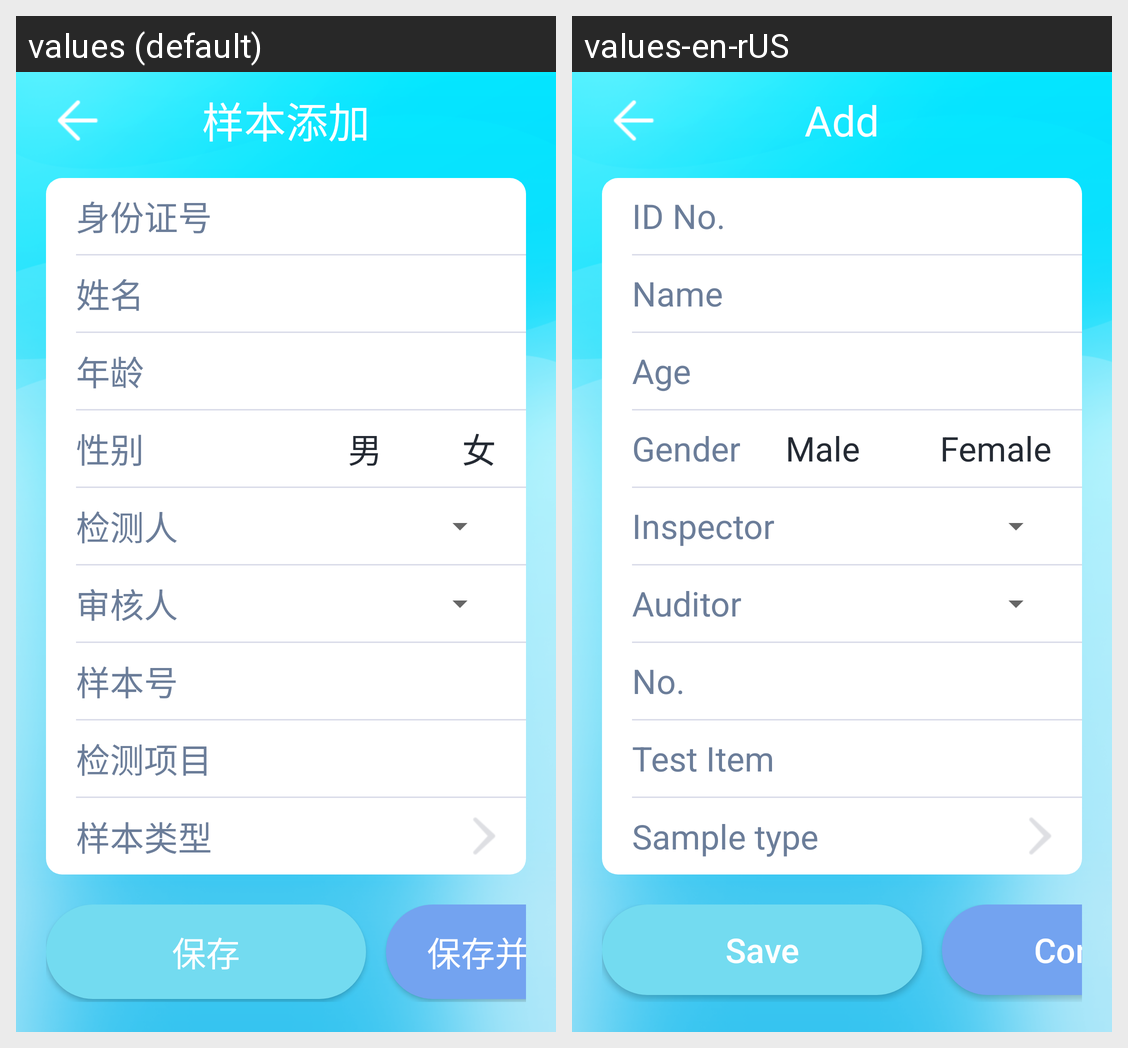

The same Android screen rendered under two of its app's locales, left to right. List the strings drawn on it with the default value and each locale's translation.
Android screen res/layout/activity_addtest.xml rendered under 2 locales, left to right: values (default), values-en-rUS. Device: Nexus 5 (rendered at 1080×1920; each locale shown at half size, 540×960, under a caption strip naming it); theme AppTheme.NoActionBar.
Strings drawn on this screen, with the default value and each locale's value (text and hints the layout hard-codes, and strings that could not be matched under every locale, appear in the picture but are not listed):

string111
  values: 样本添加
  values-en-rUS: Add

string113
  values: 保存
  values-en-rUS: Save

string114
  values: 保存并继续添加
  values-en-rUS: Continue

string115
  values: 身份证号
  values-en-rUS: ID No.

string116
  values: 姓名
  values-en-rUS: Name

string117
  values: 年龄
  values-en-rUS: Age

string118
  values: 性别
  values-en-rUS: Gender

string3
  values: 男
  values-en-rUS: Male

string4
  values: 女
  values-en-rUS: Female

string119
  values: 检测人
  values-en-rUS: Inspector

string282
  values: 审核人
  values-en-rUS: Auditor

string120
  values: 样本号
  values-en-rUS: No.

string121
  values: 检测项目
  values-en-rUS: Test Item

string122
  values: 样本类型
  values-en-rUS: Sample type
